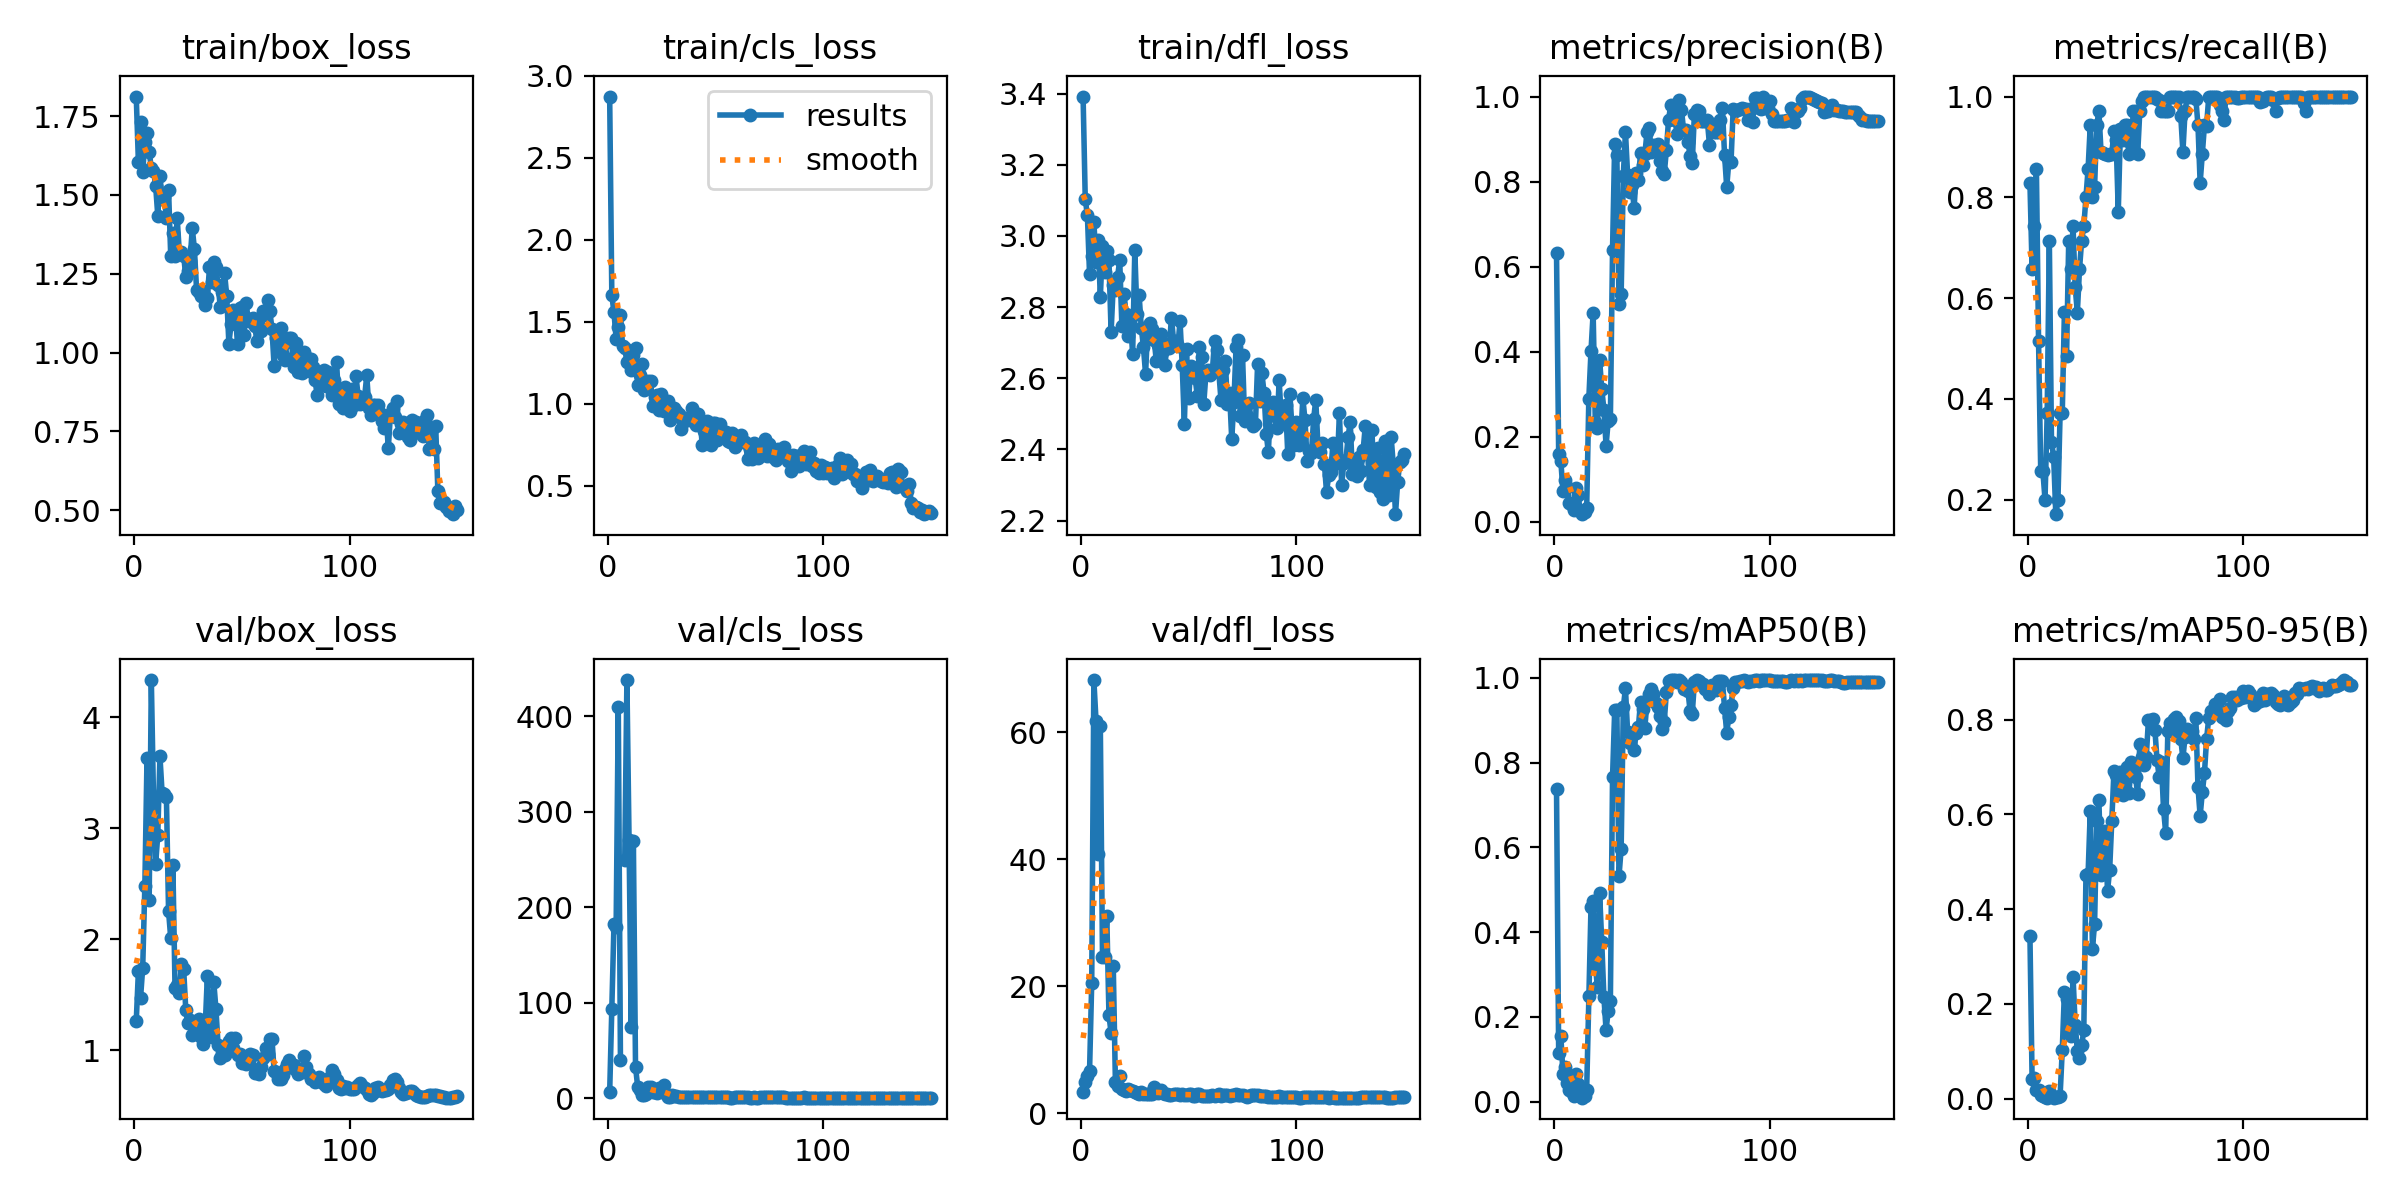

The table this chart was drawn from, first rows:
epoch, time, train/box_loss, train/cls_loss, train/dfl_loss, metrics/precision(B), metrics/recall(B), metrics/mAP50(B), metrics/mAP50-95(B), val/box_loss, val/cls_loss, val/dfl_loss, lr/pg0, lr/pg1, lr/pg2
1, 4.118, 1.812, 2.875, 3.392, 0.631, 0.8286, 0.7372, 0.3433, 1.262, 5.815, 3.359, 0.0937, 0.0007, 0.0007
2, 7.096, 1.604, 1.663, 3.104, 0.1597, 0.6571, 0.114, 0.04097, 1.713, 93.77, 4.9, 0.0865, 0.0015, 0.0015
3, 9.943, 1.731, 1.558, 3.057, 0.1421, 0.7429, 0.1552, 0.04445, 1.473, 182.6, 5.839, 0.0793, 0.002299, 0.002299
4, 12.79, 1.573, 1.399, 2.892, 0.07246, 0.8571, 0.06571, 0.01776, 1.744, 179.6, 6.679, 0.0721, 0.003097, 0.003097
5, 15.74, 1.669, 1.47, 2.942, 0.0973, 0.5143, 0.08283, 0.01755, 2.484, 410.2, 20.54, 0.06489, 0.003893, 0.003893
6, 18.59, 1.697, 1.543, 3.04, 0.08133, 0.2571, 0.04356, 0.00771, 3.634, 39.75, 68.2, 0.05769, 0.004687, 0.004687
7, 21.4, 1.638, 1.353, 2.926, 0.04286, 0.2571, 0.02846, 0.00635, 2.355, inf, 61.78, 0.05048, 0.005479, 0.005479
8, 24.22, 1.585, 1.341, 2.988, 0.03991, 0.2, 0.02354, 0.00409, 4.334, 249.8, 40.8, 0.04327, 0.006267, 0.006267
9, 27.04, 1.577, 1.254, 2.827, 0.0282, 0.3714, 0.01376, 0.00239, 3.28, 438.2, 60.89, 0.03605, 0.007051, 0.007051
10, 29.91, 1.529, 1.252, 2.973, 0.07911, 0.7143, 0.06442, 0.01603, 2.676, 270.1, 24.68, 0.02883, 0.007831, 0.007831
11, 32.75, 1.434, 1.208, 2.9, 0.06358, 0.3143, 0.04175, 0.00824, 2.941, 74.13, 24.62, 0.02161, 0.008606, 0.008606
12, 35.62, 1.561, 1.298, 2.956, 0.02481, 0.2857, 0.01495, 0.00267, 3.649, 269.6, 31.01, 0.01438, 0.009376, 0.009376
13, 38.42, 1.486, 1.34, 2.932, 0.01731, 0.1714, 0.00951, 0.00298, 3.318, 32.8, 15.47, 0.009844, 0.009844, 0.009844
14, 41.21, 1.493, 1.113, 2.73, 0.02234, 0.2, 0.0135, 0.00366, 3.312, 11.72, 12.61, 0.009818, 0.009818, 0.009818
15, 44.03, 1.428, 1.174, 2.862, 0.03155, 0.3714, 0.0284, 0.0067, 3.281, 8.013, 23.24, 0.009789, 0.009789, 0.009789
16, 46.84, 1.517, 1.244, 2.848, 0.2894, 0.3714, 0.2492, 0.1022, 2.253, 3.343, 4.888, 0.009758, 0.009758, 0.009758
17, 49.78, 1.307, 1.084, 2.886, 0.4006, 0.5729, 0.4592, 0.226, 2.011, 3.452, 4.277, 0.009725, 0.009725, 0.009725
18, 52.54, 1.378, 1.103, 2.932, 0.491, 0.4857, 0.4736, 0.2102, 2.672, 4.19, 5.864, 0.00969, 0.00969, 0.00969
19, 55.36, 1.306, 1.141, 2.747, 0.2338, 0.7143, 0.3222, 0.149, 1.565, 12.04, 3.875, 0.009652, 0.009652, 0.009652
20, 58.17, 1.427, 1.138, 2.838, 0.2197, 0.6571, 0.2702, 0.1319, 1.589, 11.88, 3.616, 0.009613, 0.009613, 0.009613
21, 61, 1.317, 0.9859, 2.779, 0.3804, 0.7429, 0.4921, 0.2579, 1.52, 5.98, 3.53, 0.009572, 0.009572, 0.009572
22, 63.77, 1.318, 1.042, 2.719, 0.312, 0.6221, 0.3764, 0.1563, 1.78, 6.311, 3.905, 0.009529, 0.009529, 0.009529
23, 66.59, 1.308, 1.057, 2.758, 0.2634, 0.5714, 0.2464, 0.1011, 1.737, 5.286, 3.669, 0.009484, 0.009484, 0.009484
24, 69.45, 1.241, 0.9598, 2.668, 0.1788, 0.6571, 0.1694, 0.08503, 1.361, 10.36, 3.446, 0.009437, 0.009437, 0.009437
25, 72.29, 1.259, 1.063, 2.959, 0.2369, 0.7143, 0.2148, 0.1126, 1.244, 9.136, 3.411, 0.009388, 0.009388, 0.009388
26, 75.09, 1.291, 0.9547, 2.782, 0.2411, 0.7429, 0.2381, 0.1448, 1.272, 13.45, 3.172, 0.009337, 0.009337, 0.009337
27, 77.96, 1.395, 0.9695, 2.835, 0.6387, 0.8, 0.7652, 0.472, 1.139, 3.825, 3.057, 0.009284, 0.009284, 0.009284
28, 80.84, 1.329, 1.019, 2.742, 0.8889, 0.8571, 0.9233, 0.4749, 1.221, 1.582, 3.282, 0.009229, 0.009229, 0.009229
29, 83.67, 1.2, 0.8988, 2.689, 0.863, 0.9429, 0.925, 0.6067, 1.207, 1.132, 3.034, 0.009173, 0.009173, 0.009173
30, 86.57, 1.191, 0.9363, 2.611, 0.5117, 0.8, 0.532, 0.3165, 1.287, 3, 3.016, 0.009115, 0.009115, 0.009115
31, 89.42, 1.178, 0.976, 2.747, 0.5347, 0.8208, 0.597, 0.3685, 1.121, 2.567, 2.972, 0.009055, 0.009055, 0.009055
32, 92.23, 1.195, 0.9588, 2.756, 0.8141, 0.9429, 0.9308, 0.5864, 1.055, 1.667, 3.021, 0.008993, 0.008993, 0.008993
33, 95.07, 1.15, 0.9383, 2.74, 0.9169, 0.9714, 0.9753, 0.6304, 1.204, 1.212, 3.022, 0.008929, 0.008929, 0.008929
34, 97.94, 1.172, 0.8496, 2.708, 0.8165, 0.89, 0.8719, 0.4726, 1.668, 0.9896, 4.108, 0.008864, 0.008864, 0.008864
35, 100.8, 1.271, 0.8874, 2.647, 0.7753, 0.8872, 0.8466, 0.5049, 1.188, 1.262, 3.314, 0.008797, 0.008797, 0.008797
36, 103.6, 1.223, 0.9151, 2.694, 0.7927, 0.8857, 0.8672, 0.5648, 1.119, 0.9373, 3.182, 0.008729, 0.008729, 0.008729
37, 106.4, 1.288, 0.9022, 2.726, 0.7375, 0.883, 0.831, 0.4378, 1.613, 1.11, 3.7, 0.008658, 0.008658, 0.008658
38, 109.2, 1.272, 0.9158, 2.676, 0.8197, 0.8857, 0.8706, 0.483, 1.37, 1.155, 3.159, 0.008587, 0.008587, 0.008587
39, 112.1, 1.213, 0.973, 2.638, 0.8048, 0.8857, 0.8842, 0.5862, 1.045, 1.011, 3.064, 0.008513, 0.008513, 0.008513
40, 114.9, 1.146, 0.8916, 2.697, 0.8671, 0.9322, 0.9443, 0.6918, 0.9323, 0.9198, 2.977, 0.008439, 0.008439, 0.008439
41, 117.7, 1.192, 0.8704, 2.684, 0.8391, 0.9143, 0.9274, 0.6828, 0.9779, 1.331, 2.856, 0.008362, 0.008362, 0.008362
42, 120.5, 1.253, 0.9403, 2.77, 0.8646, 0.7714, 0.8824, 0.6439, 0.9576, 1.365, 2.932, 0.008284, 0.008284, 0.008284
43, 123.3, 1.18, 0.8939, 2.706, 0.916, 0.935, 0.9447, 0.6884, 1, 1.182, 3.009, 0.008205, 0.008205, 0.008205
44, 126.1, 1.028, 0.7486, 2.704, 0.9265, 0.9143, 0.9622, 0.641, 1.086, 1.069, 3.12, 0.008125, 0.008125, 0.008125
45, 128.9, 1.09, 0.8347, 2.69, 0.8689, 0.9429, 0.9739, 0.6922, 1.113, 0.8126, 3.01, 0.008043, 0.008043, 0.008043
46, 131.8, 1.135, 0.8938, 2.761, 0.8853, 0.9429, 0.9616, 0.7006, 1.025, 0.6712, 2.847, 0.00796, 0.00796, 0.00796
47, 134.7, 1.124, 0.8129, 2.637, 0.8728, 0.8857, 0.9417, 0.646, 1.108, 1.043, 3.079, 0.007875, 0.007875, 0.007875
48, 137.6, 1.027, 0.7501, 2.473, 0.8879, 0.9057, 0.9312, 0.7095, 0.9577, 0.9132, 2.86, 0.007789, 0.007789, 0.007789
49, 140.4, 1.14, 0.8841, 2.682, 0.8482, 0.9714, 0.9108, 0.7066, 0.9647, 0.8209, 2.917, 0.007702, 0.007702, 0.007702
50, 143.2, 1.146, 0.8808, 2.543, 0.8243, 0.9714, 0.8785, 0.6787, 0.8865, 0.8072, 3.01, 0.007614, 0.007614, 0.007614
51, 146, 1.057, 0.7775, 2.635, 0.8179, 0.8857, 0.8959, 0.6426, 0.9421, 0.8875, 3.042, 0.007525, 0.007525, 0.007525
52, 148.8, 1.159, 0.8795, 2.622, 0.8745, 0.9714, 0.9666, 0.7478, 0.8791, 0.6952, 2.754, 0.007435, 0.007435, 0.007435
53, 151.6, 1.102, 0.8083, 2.601, 0.9455, 0.9911, 0.9931, 0.7215, 0.9417, 0.6233, 2.748, 0.007343, 0.007343, 0.007343
54, 154.4, 1.106, 0.8026, 2.551, 0.9792, 1, 0.995, 0.7037, 0.9662, 0.6507, 3.03, 0.007251, 0.007251, 0.007251
55, 157.1, 1.11, 0.8303, 2.689, 0.976, 1, 0.995, 0.7217, 0.9595, 0.6191, 3.069, 0.007158, 0.007158, 0.007158
56, 159.9, 1.085, 0.7766, 2.66, 0.9449, 1, 0.995, 0.7992, 0.7939, 0.548, 2.79, 0.007063, 0.007063, 0.007063
57, 162.8, 1.036, 0.7674, 2.527, 0.9122, 1, 0.9894, 0.7993, 0.8019, 0.542, 2.718, 0.006968, 0.006968, 0.006968
58, 165.6, 1.083, 0.8242, 2.612, 0.9922, 1, 0.995, 0.8014, 0.7886, 0.5248, 2.752, 0.006872, 0.006872, 0.006872
59, 168.5, 1.068, 0.7369, 2.623, 0.9684, 1, 0.9911, 0.7788, 0.8465, 0.5514, 2.762, 0.006775, 0.006775, 0.006775
60, 171.3, 1.133, 0.7948, 2.608, 0.9207, 0.9954, 0.9749, 0.7137, 0.9269, 0.6133, 2.794, 0.006678, 0.006678, 0.006678
... 90 more rows
